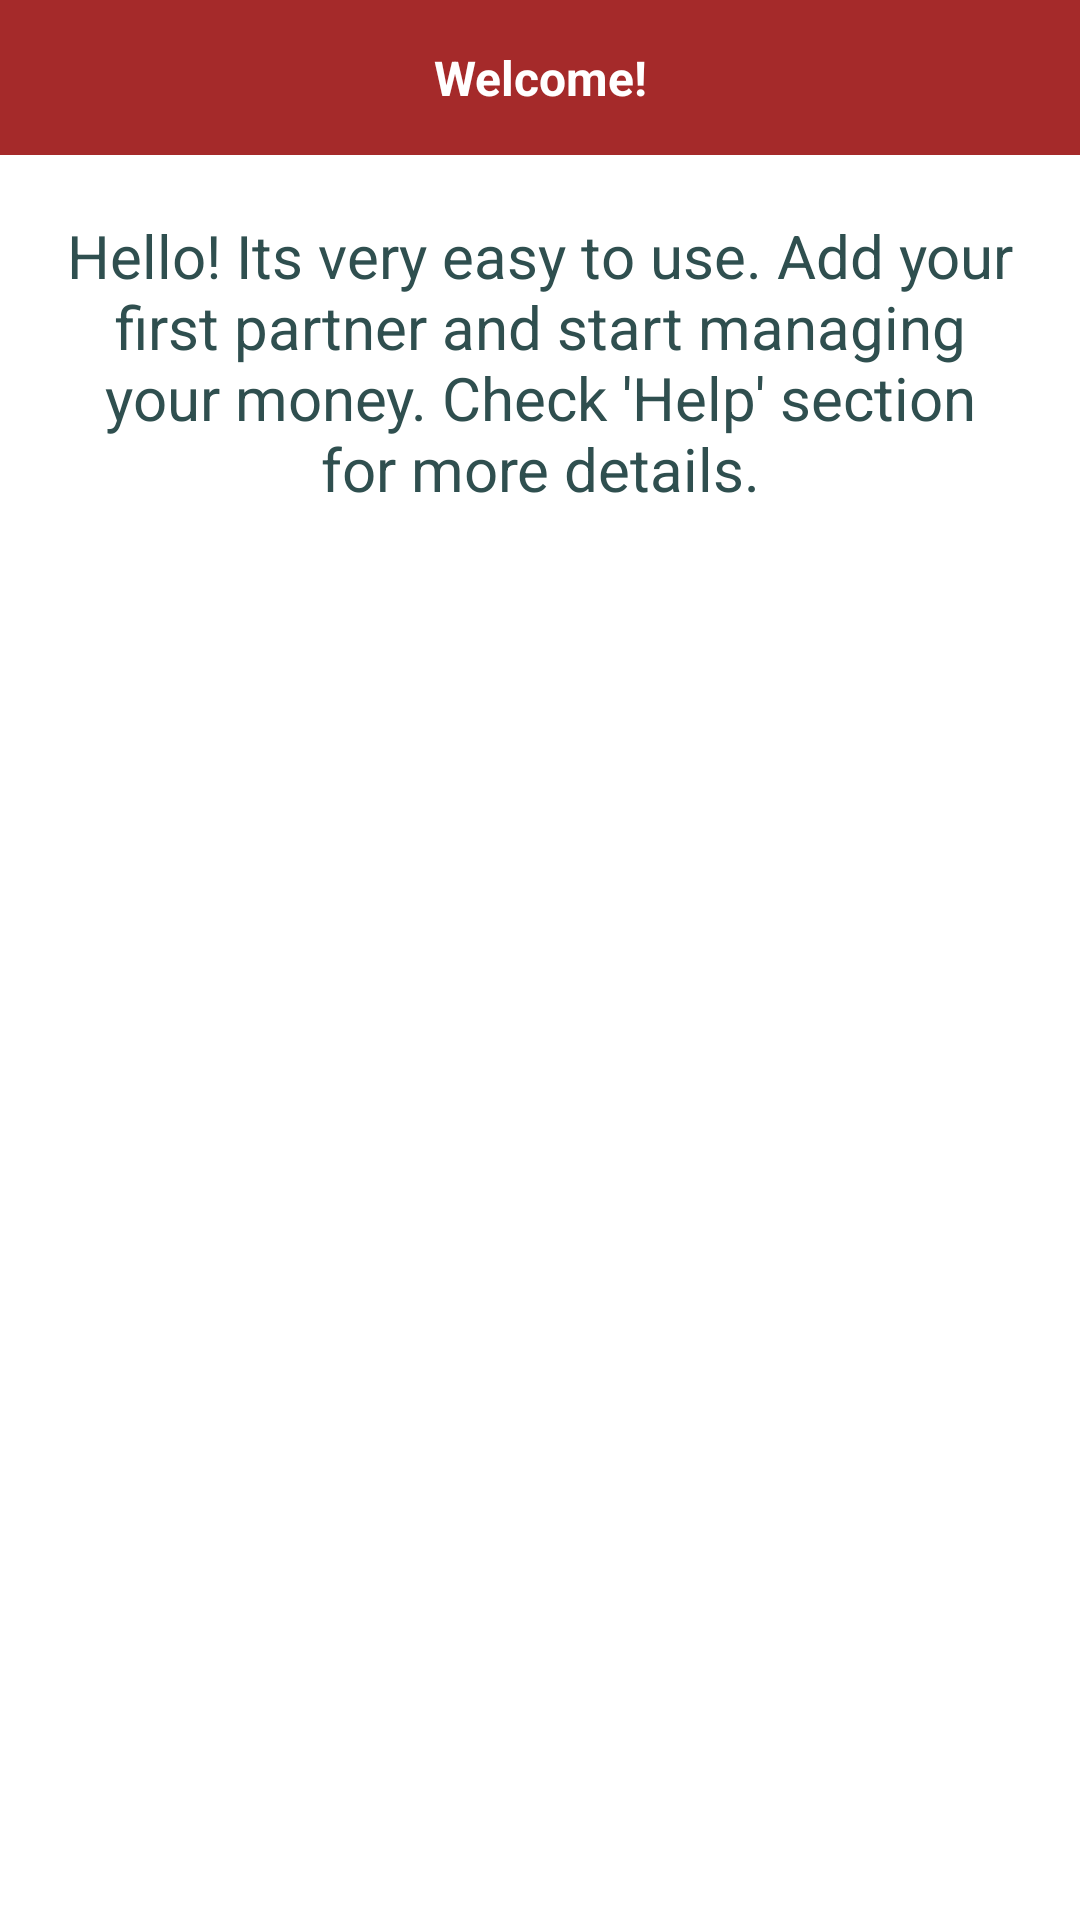

Produce the Android XML layout that renders to this screen, including the resource entries it uses.
<!-- AndroidManifest.xml: application theme AppTheme -->
<!-- res/layout/activity_main.xml -->
<LinearLayout
    xmlns:android="http://schemas.android.com/apk/res/android"
    xmlns:tools="http://schemas.android.com/tools"
    android:layout_width="match_parent"
    android:layout_height="match_parent" android:orientation="vertical">
    <LinearLayout
        android:layout_height="wrap_content"
        android:layout_width="match_parent"
        android:orientation="vertical"
        android:background="@color/Brown">
        <TextView
            android:layout_height="wrap_content"
            android:layout_width="match_parent"
            android:gravity="center"
            android:textSize="16dp"
            android:id="@+id/main_header"
            android:text="Welcome!"
            android:textColor="@color/white"
            android:textStyle="bold"
            android:layout_marginTop="15dp"
            android:layout_marginBottom="15dp"/>
        </LinearLayout>
    <RelativeLayout  android:layout_width="match_parent"
        android:layout_height="fill_parent">
        <ListView
                android:id="@android:id/list"
                android:layout_width="match_parent"
                android:layout_height="match_parent" >
        </ListView>
        <TextView android:id="@android:id/empty"
                  android:layout_width="match_parent"
                  android:layout_height="match_parent"
                  android:background="#FFFFFF"
                  android:layout_margin="20dp"
                  android:textColor="@color/DarkSlateGray"
                  android:textSize="20dp"
                  android:gravity="center_horizontal"
                  android:text="@string/empty_main_activity"/>
    </RelativeLayout>
</LinearLayout>
<!-- resources referenced by this layout -->
<resources>
  <color name="Brown">#A52A2A</color>
  <color name="DarkSlateGray">#2F4F4F</color>
  <color name="white">#ffffff</color>
  <string name="empty_main_activity">Hello! Its very easy to use. Add your first partner and start managing your money. Check \'Help\' section for more details. </string>
  <style name="AppTheme" parent="android:Theme.Light" />
</resources>
